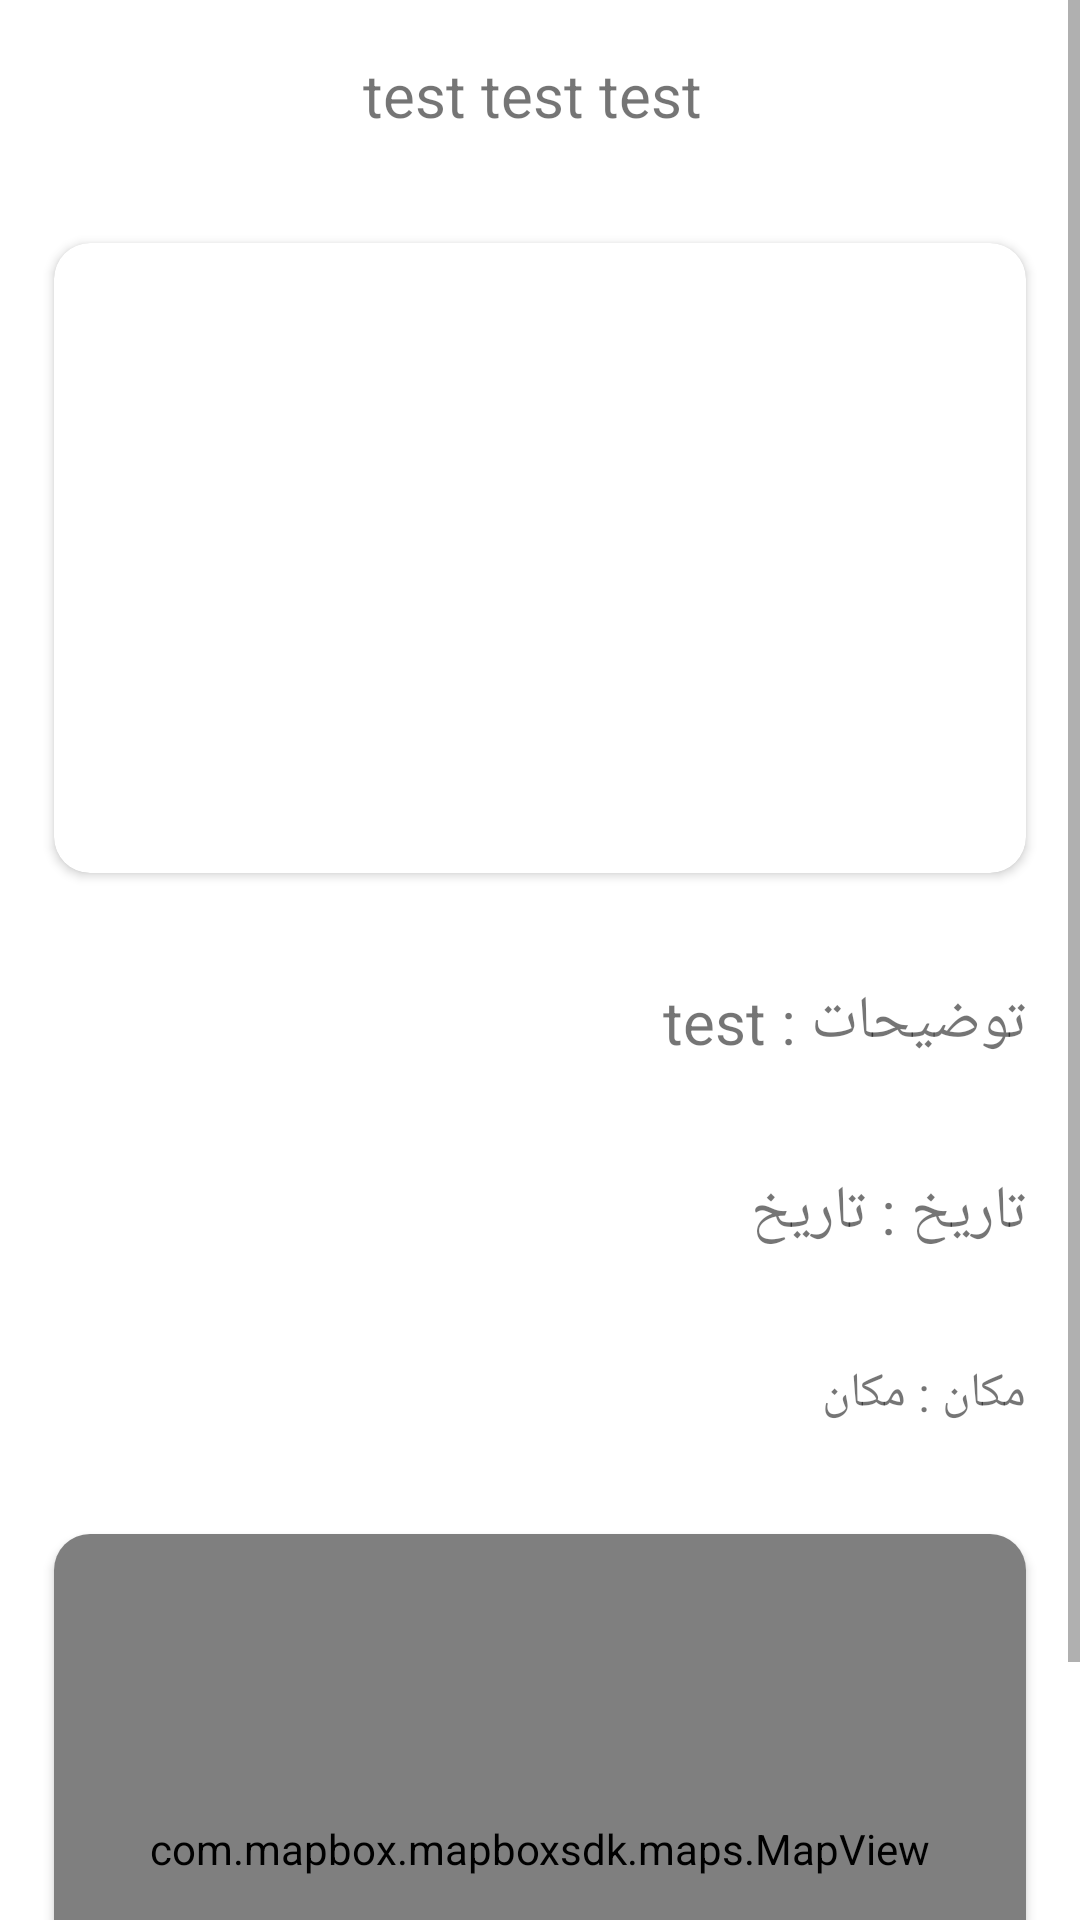

Reconstruct the res/layout file that produces this screen, plus the resources it refers to.
<!-- AndroidManifest.xml: application theme Theme.BestPlace -->
<!-- res/layout/activity_details.xml -->
<?xml version="1.0" encoding="utf-8"?>
<ScrollView xmlns:android="http://schemas.android.com/apk/res/android"
    xmlns:app="http://schemas.android.com/apk/res-auto"
    xmlns:tools="http://schemas.android.com/tools"
    android:layout_width="match_parent"
    android:layout_height="match_parent"
    tools:context=".DetailsActivity">
    <LinearLayout
        android:layout_width="match_parent"
        android:layout_height="match_parent"
        android:orientation="vertical">
        <TextView
            android:id="@+id/txtTitle"
            android:layout_width="match_parent"
            android:layout_height="wrap_content"
            android:text="test test test "
            android:textSize="20sp"
            android:gravity="center"
            android:layout_margin="18dp"/>

        <androidx.cardview.widget.CardView
            android:layout_width="match_parent"
            android:layout_height="210dp"
            android:layout_margin="18dp"
            app:cardCornerRadius="12dp"
            android:elevation="6dp">
            <ImageView
                android:id="@+id/imgLocationThumbnail"
                android:layout_width="match_parent"
                android:layout_height="match_parent"
                android:src="@drawable/ic_launcher_background"
                android:scaleType="centerCrop"/>
        </androidx.cardview.widget.CardView>

        <TextView
            android:id="@+id/txtDescription"
            android:layout_width="match_parent"
            android:layout_height="wrap_content"
            android:text="توضیحات : test"
            android:textSize="20sp"
            android:gravity="start"
            android:layout_margin="18dp"
            android:textDirection="rtl"/>
        <TextView
            android:id="@+id/txtDate"
            android:layout_width="match_parent"
            android:layout_height="wrap_content"
            android:text="تاریخ : تاریخ"
            android:textSize="20sp"
            android:gravity="start"
            android:layout_margin="18dp"/>

        <TextView
            android:id="@+id/txtLocation"
            android:layout_width="match_parent"
            android:layout_height="wrap_content"
            android:text="مکان : مکان"
            android:textSize="16sp"
            android:gravity="start"
            android:layout_margin="18dp"/>




        <androidx.cardview.widget.CardView
            android:layout_width="match_parent"
            android:layout_height="210dp"
            android:layout_margin="18dp"
            app:cardCornerRadius="12dp"
            android:elevation="6dp">
            <com.mapbox.mapboxsdk.maps.MapView
                android:id="@+id/mapView"
                android:layout_width="match_parent"
                android:layout_height="match_parent"
                app:mapbox_cameraZoom="0"/>
        </androidx.cardview.widget.CardView>


    </LinearLayout>

</ScrollView>
<!-- resources referenced by this layout -->
<resources>
  <style name="Theme.BestPlace" parent="Theme.MaterialComponents.DayNight.DarkActionBar">
          
          <item name="colorPrimary">@color/purple_500</item>
          <item name="colorPrimaryVariant">@color/purple_700</item>
          <item name="colorOnPrimary">@color/white</item>
          
          <item name="colorSecondary">@color/teal_200</item>
          <item name="colorSecondaryVariant">@color/teal_700</item>
          <item name="colorOnSecondary">@color/black</item>
          
          <item name="android:statusBarColor" tools:targetApi="l">?attr/colorPrimaryVariant</item>
          
      </style>
  <!-- not gathered from this repository: default colours our renderer supplied (Android Studio template values) -->
  <color name="purple_500">#FF6200EE</color>
  <color name="purple_700">#FF3700B3</color>
  <color name="teal_200">#FF03DAC5</color>
  <color name="teal_700">#FF018786</color>
  <color name="black">#FF000000</color>
  <color name="white">#FFFFFFFF</color>
</resources>
